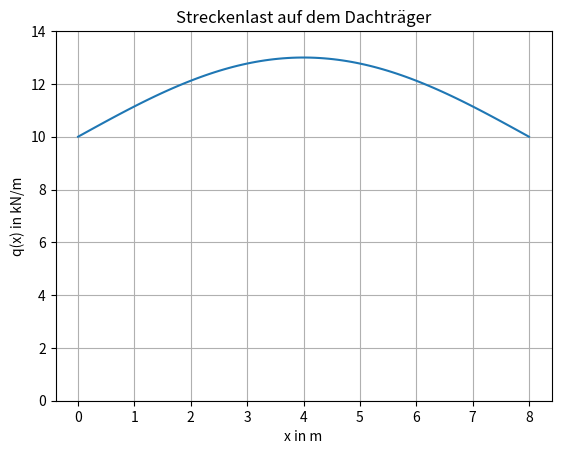
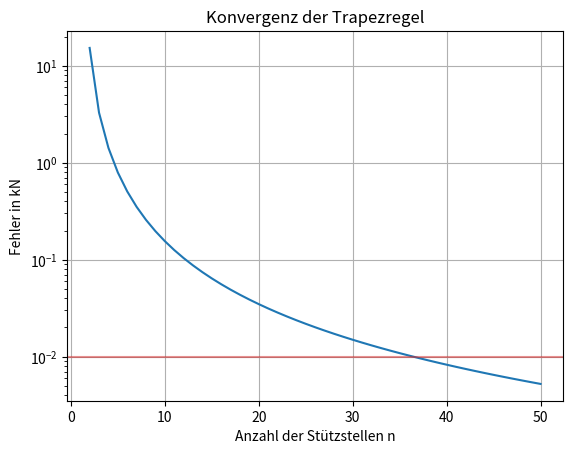

The script that saved these images, in order:
import numpy as np
import matplotlib.pyplot as plt

L = 8.0   # m, Spannweite

def q(x):
    return 10 + 3*np.sin(np.pi*x/L)   # kN/m

# a) Lastverteilung darstellen
x = np.linspace(0, L, 100)
plt.plot(x, q(x))
plt.xlabel("x in m")
plt.ylabel("q(x) in kN/m")
plt.title("Streckenlast auf dem Dachträger")
plt.ylim(0, 14)
plt.grid(True)
plt.show()

# b) Ober- und Untersumme
def ou_summe(n, a=0.0, b=L):
    xi = np.linspace(a, b, n)
    dx = xi[1] - xi[0]
    sum_oben = 0.0
    sum_unten = 0.0
    for i in range(n - 1):
        cx = np.linspace(xi[i], xi[i+1], 50)   # Zwischenpunkte im Teilintervall
        cy = q(cx)
        sum_oben  += dx * np.max(cy)
        sum_unten += dx * np.min(cy)
    return sum_oben, sum_unten

# c) Auswertung und Vergleich mit dem exakten Wert
F_exakt = 10*L + 6*L/np.pi
print(f"Exakte Resultierende: F = {F_exakt:.2f} kN")

for n in [5, 50]:
    oben, unten = ou_summe(n)
    print(f"n = {n:2d}: Untersumme = {unten:6.2f} kN, Obersumme = {oben:6.2f} kN")

import scipy.integrate

# a) eigene Trapezregel
def trapez(yi, dx):
    flaeche = 0.0
    for i in range(len(yi) - 1):
        flaeche += dx * (yi[i] + yi[i+1]) / 2
    return flaeche

# b) Vergleich mit scipy und dem exakten Wert
for n in [5, 50]:
    xi = np.linspace(0, L, n)
    yi = q(xi)
    dx = xi[1] - xi[0]
    print(f"n = {n:2d}: eigene Trapezregel = {trapez(yi, dx):.4f} kN, "
          f"scipy = {scipy.integrate.trapezoid(yi, xi):.4f} kN")

print(f"Exakter Wert: F = {F_exakt:.4f} kN")

# c) Konvergenzstudie
ns = np.arange(2, 51)
fehler = np.zeros(len(ns))
for i, n in enumerate(ns):
    xi = np.linspace(0, L, n)
    fehler[i] = abs(trapez(q(xi), xi[1] - xi[0]) - F_exakt)

plt.plot(ns, fehler)
plt.axhline(y=0.01, color="C3", alpha=0.5)
plt.xlabel("Anzahl der Stützstellen n")
plt.ylabel("Fehler in kN")
plt.title("Konvergenz der Trapezregel")
plt.yscale("log")
plt.grid(True)
plt.show()

for n, f in zip(ns, fehler):
    if f < 0.01:
        print(f"Fehler < 0,01 kN ab n = {n} Stützstellen")
        break
